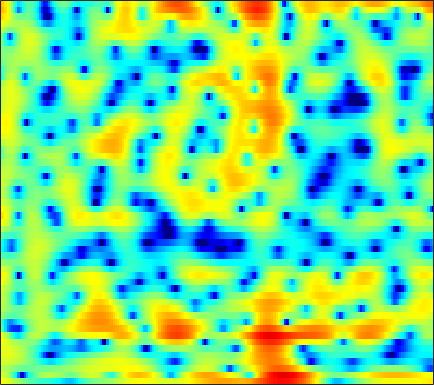

Source data for this figure (header and first rows):
4.8982, 4.5799, 4.1237, 3.6272, 3.2334, 2.7072, 2.1554, 1.7233, 1.1387, 0.56102, -0.016054, -0.43522, -0.96594, -1.4417, -1.7737, -2.1764, -2.5254, -2.7404, -2.9682, -3.1121, -3.2481, -3.3487, -3.5331, -3.799
3.417, 3.084, 2.411, 1.444, 0.5001, -1.131, -3.316, -5.491, -9.623, -16.5, -17.23, -11.95, -7.557, -4.799, -3.312, -1.802, -0.6728, -0.01008, 0.6834, 1.199, 1.56, 1.746, 1.883, 1.898
1.87, 1.811, 1.612, 1.294, 0.9832, 0.5085, 0.005316, -0.3569, -0.7854, -1.096, -1.273, -1.318, -1.276, -1.156, -1.033, -0.8601, -0.718, -0.6256, -0.5236, -0.446, -0.386, -0.3381, -0.2731, -0.1992
3.199, 3.265, 3.277, 3.21, 3.11, 2.912, 2.663, 2.441, 2.103, 1.722, 1.296, 0.9461, 0.4322, -0.137, -0.6063, -1.296, -2.075, -2.712, -3.607, -4.536, -5.426, -5.989, -6.483, -6.59
3.756, 3.887, 3.971, 3.959, 3.887, 3.714, 3.459, 3.218, 2.823, 2.343, 1.776, 1.285, 0.5359, -0.3402, -1.092, -2.249, -3.619, -4.819, -6.725, -9.125, -12.31, -15.46, -20.54, -19.73
3.976, 3.998, 3.936, 3.789, 3.63, 3.365, 3.042, 2.772, 2.375, 1.938, 1.452, 1.041, 0.4289, -0.2713, -0.8599, -1.739, -2.716, -3.509, -4.634, -5.808, -6.928, -7.669, -8.464, -8.944
4.935, 4.582, 4.029, 3.418, 2.942, 2.328, 1.774, 1.431, 1.077, 0.8519, 0.7397, 0.6882, 0.6057, 0.4633, 0.2836, -0.08928, -0.6324, -1.169, -2.059, -3.175, -4.518, -5.717, -7.603, -9.714
4.896, 3.888, 2.389, 0.737, -0.5867, -2.474, -4.433, -5.718, -6.404, -5.355, -3.448, -2.022, -0.3944, 0.8451, 1.523, 2.11, 2.354, 2.33, 2.013, 1.398, 0.4533, -0.4748, -1.977, -3.688
-0.9525, -3.112, -6.489, -10.03, -12.02, -13.04, -13.42, -13.86, -13.91, -11.57, -8.046, -5.701, -3.154, -1.222, -0.1078, 1.017, 1.791, 2.165, 2.441, 2.495, 2.373, 2.223, 1.987, 1.763
-2.104, -3.939, -6.587, -8.878, -9.676, -9.307, -8.125, -7.125, -5.828, -4.571, -3.292, -2.351, -1.154, -0.08093, 0.6027, 1.354, 1.913, 2.209, 2.445, 2.519, 2.442, 2.316, 2.073, 1.771
0.8741, 0.2793, -0.4601, -1.076, -1.411, -1.654, -1.677, -1.576, -1.266, -0.8193, -0.2872, 0.1334, 0.7164, 1.281, 1.662, 2.086, 2.379, 2.497, 2.507, 2.343, 1.977, 1.546, 0.7587, -0.2851
1.978, 1.675, 1.181, 0.6197, 0.1883, -0.3585, -0.8086, -1.049, -1.182, -1.043, -0.6499, -0.2352, 0.4014, 1.044, 1.489, 1.989, 2.336, 2.479, 2.488, 2.275, 1.823, 1.283, 0.3059, -1.038
2.438, 2.1, 1.398, 0.3896, -0.5842, -2.225, -4.276, -6.015, -7.982, -7.947, -5.913, -4.138, -2.061, -0.4326, 0.5283, 1.512, 2.197, 2.533, 2.766, 2.752, 2.525, 2.225, 1.669, 0.9211
2.688, 2.313, 1.552, 0.4698, -0.5859, -2.368, -4.582, -6.49, -8.738, -8.754, -6.574, -4.734, -2.643, -1.005, -0.04188, 0.9268, 1.6, 1.932, 2.182, 2.239, 2.126, 1.957, 1.619, 1.196
3.204, 2.847, 2.202, 1.399, 0.7224, -0.2135, -1.11, -1.651, -2.108, -2.201, -1.931, -1.53, -0.8881, -0.2316, 0.2059, 0.6672, 0.9454, 1.013, 0.9332, 0.6918, 0.2943, -0.04798, -0.5235, -0.9177
4.638, 4.215, 3.457, 2.494, 1.654, 0.4298, -0.807, -1.595, -2.226, -2.209, -1.645, -1.032, -0.1647, 0.5964, 1.023, 1.355, 1.382, 1.188, 0.6015, -0.3747, -1.731, -2.978, -4.742, -6.143
5.651, 5.202, 4.327, 3.062, 1.794, -0.4879, -3.883, -7.896, -19.16, -11.81, -5.209, -2.464, -0.09196, 1.414, 2.129, 2.621, 2.629, 2.335, 1.507, 0.1053, -1.96, -4.112, -8.162, -13.52
3.637, 3.396, 2.877, 2.111, 1.382, 0.2618, -0.9568, -1.785, -2.39, -2.118, -1.153, -0.2518, 0.8832, 1.766, 2.229, 2.554, 2.527, 2.282, 1.674, 0.7424, -0.4827, -1.544, -3.033, -4.404
0.7367, 0.7297, 0.6045, 0.4091, 0.2444, 0.03929, -0.06055, -0.04354, 0.1204, 0.4582, 0.9225, 1.307, 1.825, 2.266, 2.505, 2.669, 2.639, 2.467, 2.045, 1.405, 0.5578, -0.2166, -1.43, -2.88
-2.218, -2.265, -2.476, -2.712, -2.811, -2.742, -2.341, -1.849, -1.038, -0.1558, 0.7136, 1.311, 1.999, 2.545, 2.849, 3.106, 3.187, 3.128, 2.879, 2.446, 1.831, 1.252, 0.3185, -0.7903
-4.631, -5.258, -6.679, -8.872, -10.83, -12.05, -9.748, -7.309, -4.491, -2.294, -0.5986, 0.4242, 1.504, 2.315, 2.769, 3.19, 3.408, 3.458, 3.374, 3.131, 2.736, 2.351, 1.739, 1.01
-4.144, -4.879, -6.353, -8.394, -10.04, -11.02, -9.28, -7.219, -4.694, -2.637, -1.014, -0.03551, 1.02, 1.828, 2.284, 2.716, 2.962, 3.034, 3.005, 2.836, 2.55, 2.27, 1.828, 1.318
-1.185, -1.563, -2.131, -2.671, -2.983, -3.127, -2.94, -2.591, -1.922, -1.144, -0.3382, 0.233, 0.914, 1.471, 1.797, 2.09, 2.23, 2.228, 2.095, 1.828, 1.462, 1.136, 0.6623, 0.199
2.104, 1.737, 1.171, 0.5498, 0.08476, -0.4803, -0.8918, -1.056, -1.021, -0.7033, -0.1901, 0.2739, 0.8796, 1.38, 1.655, 1.854, 1.839, 1.695, 1.31, 0.7453, 0.02005, -0.6011, -1.481, -2.329
5.186, 4.669, 3.756, 2.571, 1.49, -0.2517, -2.204, -3.567, -4.445, -3.617, -1.934, -0.6869, 0.6725, 1.607, 2.036, 2.264, 2.099, 1.742, 0.9574, -0.1566, -1.583, -2.831, -4.723, -7.001
6.415, 5.88, 4.866, 3.458, 2.072, -0.3977, -3.922, -7.625, -11.71, -7.519, -3.415, -1.353, 0.4711, 1.577, 2.009, 2.121, 1.719, 1.068, -0.2633, -2.208, -4.807, -7.13, -10.18, -12.23
5.059, 4.716, 4.034, 3.095, 2.272, 1.087, -0.07512, -0.7622, -1.264, -1.164, -0.655, -0.1459, 0.4961, 0.9447, 1.094, 0.9792, 0.4794, -0.2109, -1.61, -3.654, -6.572, -9.594, -14.64, -15.56
3.346, 3.124, 2.585, 1.823, 1.147, 0.2158, -0.6326, -1.119, -1.462, -1.438, -1.106, -0.7674, -0.2751, 0.1101, 0.2904, 0.3423, 0.1449, -0.1567, -0.7834, -1.602, -2.498, -3.111, -3.64, -3.653
2.344, 2.045, 1.295, 0.1563, -1.005, -2.907, -5.119, -6.633, -7.368, -6.269, -4.461, -3.219, -1.893, -0.9455, -0.4501, -0.03639, 0.1114, 0.1199, 0.0212, -0.1496, -0.2944, -0.3388, -0.2809, -0.02917
2.412, 2.073, 1.263, -0.03327, -1.391, -3.909, -7.568, -11.29, -13.69, -9.366, -5.794, -3.959, -2.291, -1.227, -0.7357, -0.3918, -0.3263, -0.4175, -0.6217, -0.8184, -0.8914, -0.799, -0.4592, 0.1054
2.947, 2.767, 2.305, 1.588, 0.9309, -0.09133, -1.09, -1.699, -2.111, -2.044, -1.635, -1.273, -0.8643, -0.6496, -0.6632, -0.9518, -1.546, -2.245, -3.498, -4.969, -6.175, -6.314, -5.126, -3.222
2.912, 2.907, 2.756, 2.473, 2.181, 1.739, 1.264, 0.93, 0.5374, 0.2377, 0.006733, -0.1361, -0.3365, -0.6197, -0.9263, -1.544, -2.524, -3.575, -5.657, -9.008, -14.72, -17.69, -10.97, -6.115
2.157, 2.278, 2.333, 2.259, 2.087, 1.764, 1.307, 0.9095, 0.3237, -0.243, -0.7478, -1.038, -1.304, -1.461, -1.547, -1.697, -2.007, -2.321, -2.874, -3.48, -3.831, -3.76, -3.123, -2.102
0.6594, 1.098, 1.551, 1.755, 1.72, 1.387, 0.7166, -0.01623, -1.281, -2.773, -4.212, -4.871, -4.834, -3.959, -3.144, -2.148, -1.373, -0.9492, -0.5382, -0.2359, 0.03042, 0.2363, 0.5599, 0.9091
-2.266, -0.6932, 0.7363, 1.509, 1.733, 1.514, 0.7342, -0.2738, -2.321, -5.602, -11.5, -22.56, -14.27, -7.394, -4.711, -2.42, -0.9271, -0.172, 0.5355, 1.031, 1.367, 1.567, 1.767, 1.931
-1.868, -0.3121, 1.138, 1.989, 2.261, 2.23, 1.761, 1.144, 0.02261, -1.338, -2.595, -3.192, -3.247, -2.606, -1.969, -1.155, -0.5684, -0.2602, -0.05171, -0.03354, -0.1043, -0.1622, -0.1839, -0.1007
1.745, 2.245, 2.801, 3.144, 3.227, 3.135, 2.808, 2.436, 1.821, 1.15, 0.5196, 0.1165, -0.276, -0.5479, -0.6834, -0.8849, -1.189, -1.536, -2.213, -3.198, -4.417, -5.38, -6.252, -6.168
3.747, 3.981, 4.17, 4.184, 4.089, 3.767, 3.259, 2.775, 2.019, 1.217, 0.424, -0.1088, -0.6987, -1.153, -1.443, -1.86, -2.393, -2.999, -4.168, -5.933, -8.769, -12.25, -22.41, -19.87
4.738, 4.961, 5.065, 4.936, 4.675, 4.081, 3.205, 2.354, 0.974, -0.6307, -2.296, -3.35, -4.181, -4.214, -3.964, -3.567, -3.383, -3.454, -3.873, -4.633, -5.662, -6.485, -7.271, -7.277
4.853, 5.162, 5.328, 5.198, 4.874, 4.148, 3.013, 1.837, -0.2774, -3.287, -7.926, -13.88, -21.54, -11.16, -7.881, -5.371, -4.028, -3.438, -3.068, -3.013, -3.105, -3.184, -3.277, -3.292
3.839, 4.302, 4.643, 4.676, 4.48, 3.942, 3.048, 2.129, 0.5847, -1.332, -3.419, -4.791, -5.79, -5.598, -5.051, -4.298, -3.749, -3.501, -3.366, -3.361, -3.414, -3.413, -3.382, -3.26
2.697, 3.316, 3.866, 4.11, 4.123, 3.883, 3.396, 2.893, 2.059, 1.099, 0.1199, -0.585, -1.418, -2.12, -2.565, -3.152, -3.779, -4.323, -5.072, -5.779, -6.325, -6.572, -6.505, -6.057
2.258, 2.917, 3.555, 3.931, 4.054, 4.014, 3.772, 3.471, 2.925, 2.257, 1.49, 0.8569, -0.03579, -1.016, -1.844, -3.093, -4.6, -5.95, -8.096, -10.7, -13.44, -14.87, -14.34, -12.11
2.282, 2.865, 3.469, 3.873, 4.015, 4.043, 3.863, 3.594, 3.102, 2.484, 1.75, 1.151, 0.2716, -0.7256, -1.597, -2.956, -4.696, -6.298, -9.088, -12.82, -17.81, -21.55, -20.47, -16.95
2.09, 2.691, 3.366, 3.832, 4.025, 4.032, 3.755, 3.378, 2.691, 1.858, 1.003, 0.4225, -0.249, -0.8281, -1.251, -2, -3.009, -3.986, -5.638, -7.72, -10.1, -12.13, -15.52, -21.75
0.2054, 1.333, 2.602, 3.463, 3.834, 3.871, 3.406, 2.713, 1.274, -0.745, -2.972, -4.158, -4.075, -2.802, -1.872, -1.071, -0.7832, -0.9063, -1.431, -2.341, -3.578, -4.597, -6.063, -7.118
-4.811, -2.118, 0.2581, 1.723, 2.317, 2.566, 2.168, 1.402, -0.3516, -3.246, -7.897, -12.05, -9.456, -4.828, -2.661, -0.8271, 0.1685, 0.5343, 0.6614, 0.5175, 0.1833, -0.1062, -0.436, -0.5876
-3.534, -2.15, -0.6016, 0.5068, 1.043, 1.411, 1.377, 1.113, 0.4967, -0.2897, -1.033, -1.364, -1.316, -0.8295, -0.359, 0.2289, 0.6323, 0.7984, 0.8226, 0.67, 0.4072, 0.1471, -0.1795, -0.4346
-1.1, -0.5939, 0.06793, 0.63, 0.9687, 1.293, 1.472, 1.528, 1.508, 1.433, 1.339, 1.292, 1.287, 1.308, 1.324, 1.297, 1.167, 0.9873, 0.6061, 0.06735, -0.6226, -1.222, -2.073, -2.877
0.03905, 0.2169, 0.4475, 0.6923, 0.9061, 1.183, 1.474, 1.69, 1.956, 2.175, 2.344, 2.43, 2.478, 2.438, 2.341, 2.087, 1.688, 1.261, 0.5172, -0.4803, -1.766, -2.961, -4.914, -7.36
0.125, -0.07165, -0.3337, -0.467, -0.4252, -0.1133, 0.4351, 0.9263, 1.601, 2.208, 2.698, 2.963, 3.162, 3.196, 3.102, 2.821, 2.342, 1.838, 0.968, -0.1848, -1.671, -3.056, -5.42, -8.658
-0.5433, -1.56, -3.263, -5.015, -5.695, -4.8, -2.773, -1.251, 0.4584, 1.762, 2.683, 3.162, 3.56, 3.699, 3.651, 3.407, 2.954, 2.499, 1.72, 0.7723, -0.3586, -1.288, -2.62, -3.944
-0.1186, -1.624, -4.642, -9.58, -13.77, -9.529, -4.574, -2.127, 0.1242, 1.627, 2.623, 3.115, 3.496, 3.593, 3.511, 3.2, 2.711, 2.25, 1.517, 0.7247, -0.08889, -0.7029, -1.449, -2.076
2.402, 1.695, 0.636, -0.2891, -0.6848, -0.6283, -0.0522, 0.5401, 1.304, 1.936, 2.39, 2.588, 2.643, 2.479, 2.207, 1.652, 0.9101, 0.2333, -0.7333, -1.731, -2.601, -3.135, -3.595, -3.769
4.814, 4.413, 3.784, 3.132, 2.696, 2.186, 1.822, 1.64, 1.515, 1.486, 1.458, 1.391, 1.171, 0.7456, 0.2402, -0.6586, -1.897, -3.057, -4.83, -6.883, -8.931, -9.957, -10.12, -9.016
6.766, 6.303, 5.486, 4.46, 3.579, 2.296, 1.011, 0.1647, -0.5661, -0.7774, -0.6525, -0.514, -0.4687, -0.7854, -1.291, -2.431, -4.107, -5.727, -8.528, -12.21, -17.52, -24.67, -24.1, -15.04
8.124, 7.506, 6.374, 4.83, 3.31, 0.7197, -2.877, -6.457, -10.67, -7.943, -4.512, -2.915, -1.782, -1.528, -1.817, -2.889, -4.692, -6.541, -9.853, -13.95, -17.53, -17.37, -14.57, -11.23
7.561, 6.897, 5.743, 4.242, 2.848, 0.5742, -2.174, -4.373, -6.235, -5.608, -3.931, -2.856, -1.973, -1.694, -1.907, -2.631, -4.012, -5.476, -8.19, -11.71, -14.74, -13.96, -10.56, -7.347
